Labelled photos from "mudra_dataset", an image-classification folder in GovindRangappa/mudra-jetson-deploy. The possible labels are: alapadma, ardhachandra, ardhapataka, kapittha, mayura, musti, pataka, shikhara, tripataka.

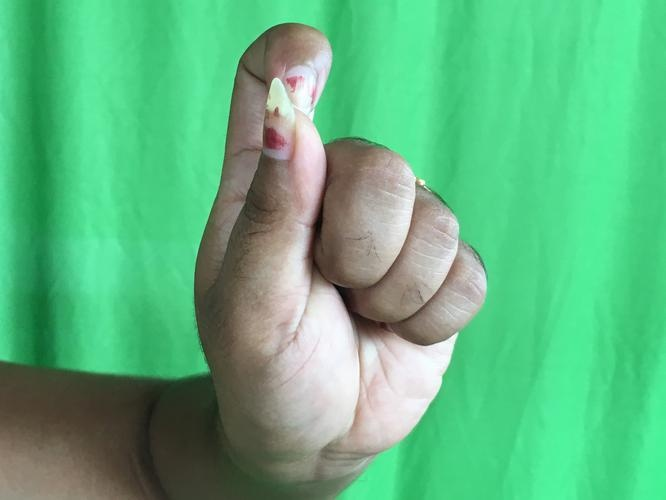
Label: kapittha

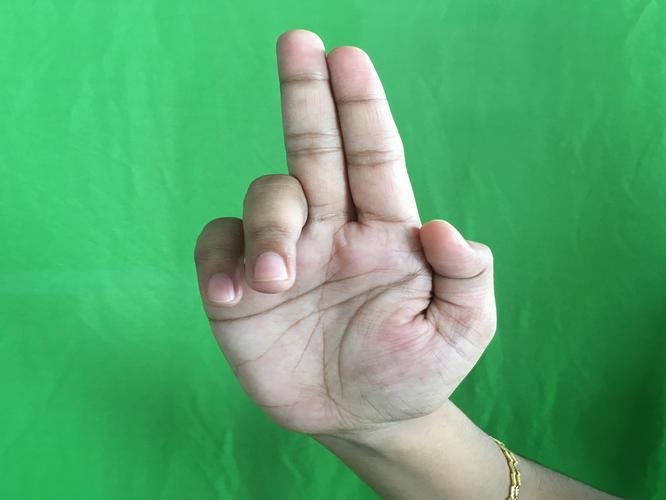
Label: ardhapataka

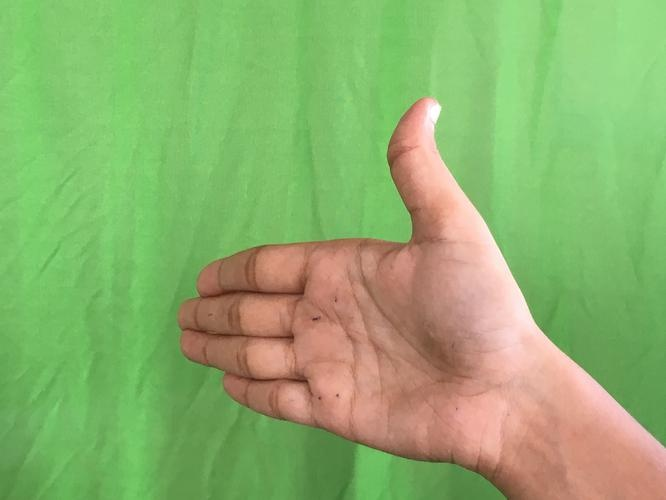
Label: ardhachandra

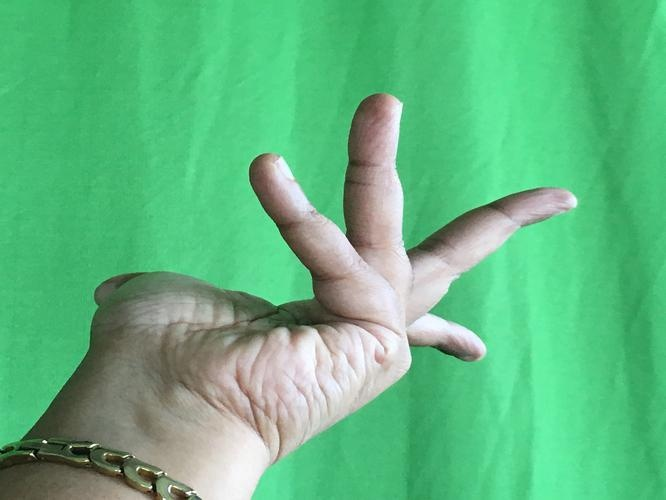
Label: alapadma

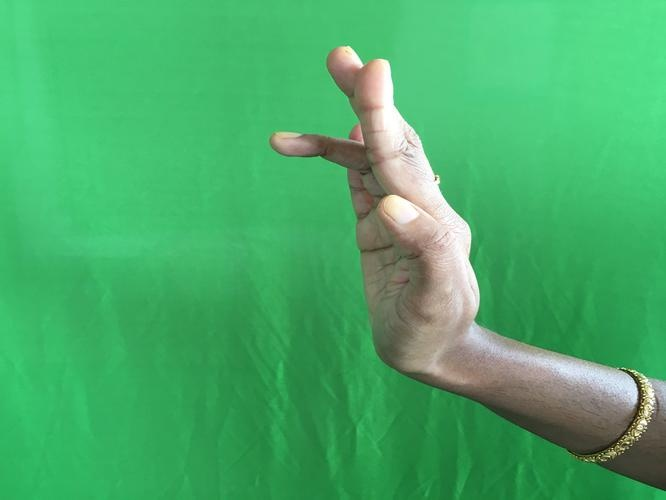
Label: tripataka

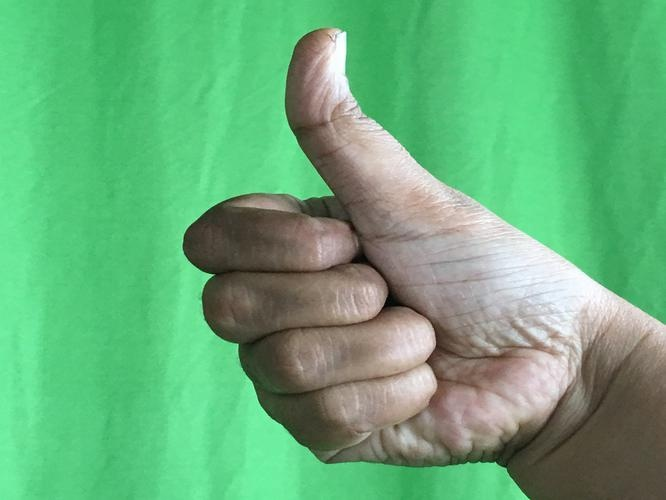
Label: shikhara
